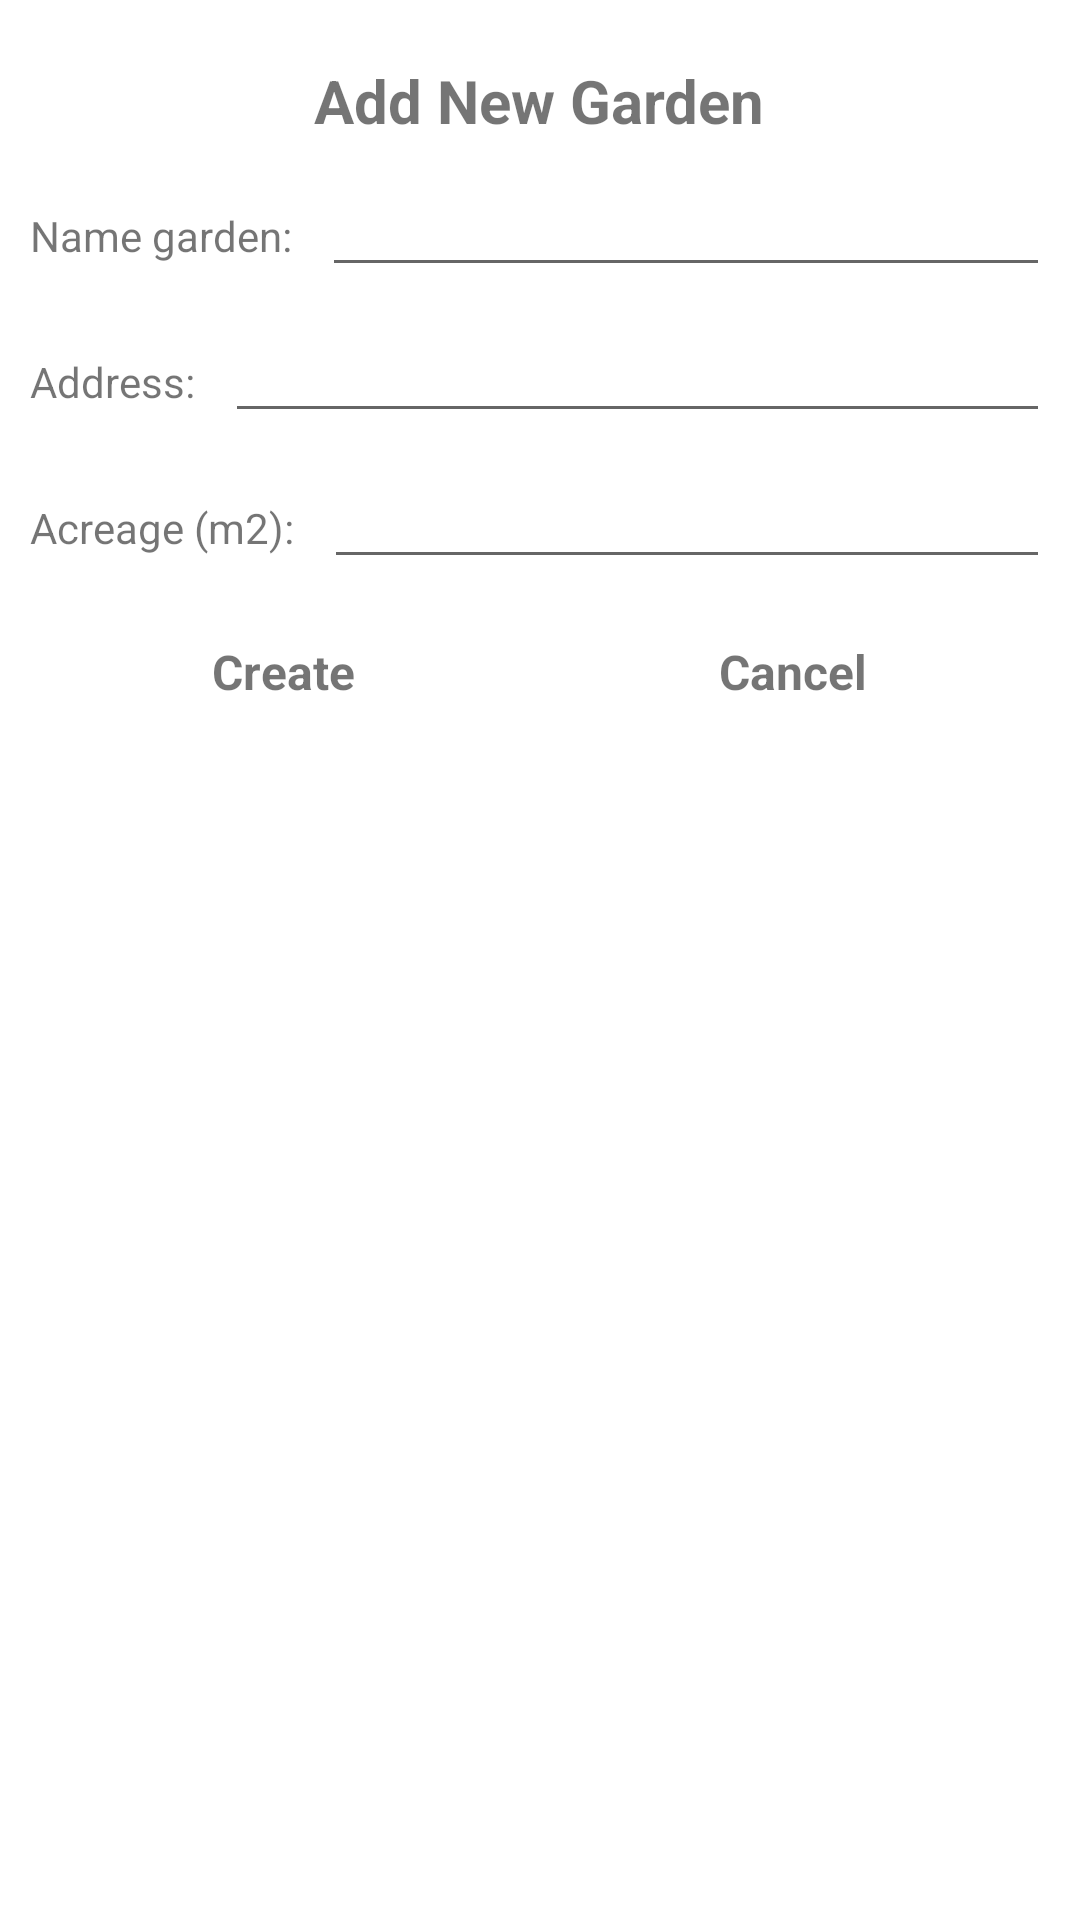

The Android layout XML behind this screen, and the referenced resources:
<!-- AndroidManifest.xml: application theme Theme.IoTApp -->
<!-- res/layout/dialog_add_garden.xml -->
<?xml version="1.0" encoding="utf-8"?>
<LinearLayout xmlns:android="http://schemas.android.com/apk/res/android"
    xmlns:app="http://schemas.android.com/apk/res-auto"
    xmlns:tools="http://schemas.android.com/tools"
    android:layout_width="match_parent"
    android:layout_height="wrap_content"
    android:orientation="vertical"
    android:padding="10dp">
    <TextView
        android:id="@+id/addTitleDialog"
        android:layout_width="wrap_content"
        android:layout_height="wrap_content"
        android:layout_gravity="center"
        android:layout_marginTop="10dp"
        android:text="Add New Garden"
        android:textSize="20sp"
        android:textStyle="bold" />

    <LinearLayout
        android:layout_width="match_parent"
        android:layout_height="wrap_content"
        android:layout_marginTop="10dp"
        android:orientation="horizontal">

        <TextView
            android:id="@+id/txtViewName"
            android:layout_width="wrap_content"
            android:layout_height="wrap_content"
            android:text="Name garden:" />

        <EditText
            android:id="@+id/enterName"
            android:layout_width="match_parent"
            android:layout_height="wrap_content"
            android:layout_marginStart="10dp"
            android:inputType="text"
            android:textSize="16sp" />
    </LinearLayout>

    <LinearLayout
        android:layout_width="match_parent"
        android:layout_height="wrap_content"
        android:layout_marginTop="10sp"
        android:orientation="horizontal">

        <TextView
            android:id="@+id/txtViewPosition"
            android:layout_width="wrap_content"
            android:layout_height="wrap_content"
            android:text="Address:" />

        <EditText
            android:id="@+id/enterAddress"
            android:layout_width="match_parent"
            android:layout_height="wrap_content"
            android:layout_marginStart="10dp"
            android:inputType="text"
            android:textSize="16sp" />
    </LinearLayout>

    <LinearLayout
        android:layout_width="match_parent"
        android:layout_height="wrap_content"
        android:layout_marginTop="10dp"
        android:orientation="horizontal">

        <TextView
            android:layout_width="wrap_content"
            android:layout_height="wrap_content"
            android:text="Acreage (m2):" />

        <EditText
            android:id="@+id/enterAcreage"
            android:layout_width="match_parent"
            android:layout_height="wrap_content"
            android:layout_marginStart="10dp"
            android:layout_weight="1"
            android:inputType="numberDecimal"
            android:textSize="16sp" />














    </LinearLayout>

    <LinearLayout
        android:layout_width="match_parent"
        android:layout_height="wrap_content"
        android:layout_marginTop="10dp"
        android:orientation="horizontal">

        <TextView
            android:id="@+id/btnCreate"
            android:layout_width="wrap_content"
            android:layout_height="wrap_content"
            android:layout_marginTop="10dp"
            android:layout_marginBottom="10dp"
            android:layout_weight="1"
            android:gravity="center"
            android:text="Create"
            android:textSize="16sp"
            android:textStyle="bold" />

        <TextView
            android:id="@+id/btnCancel"
            android:layout_width="wrap_content"
            android:layout_height="wrap_content"
            android:layout_marginTop="10dp"
            android:layout_weight="1"
            android:gravity="center"
            android:text="Cancel"
            android:textSize="16sp"
            android:textStyle="bold" />
    </LinearLayout>
</LinearLayout>
<!-- resources referenced by this layout -->
<resources>
  <style name="Theme.IoTApp" parent="Theme.MaterialComponents.DayNight.NoActionBar">
          
          <item name="colorPrimary">@color/purple_500</item>
          <item name="colorPrimaryVariant">@color/purple_700</item>
          <item name="colorOnPrimary">@color/white</item>
          
          <item name="colorSecondary">@color/teal_200</item>
          <item name="colorSecondaryVariant">@color/teal_700</item>
          <item name="colorOnSecondary">@color/black</item>
          
          <item name="android:statusBarColor" tools:targetApi="l">?attr/colorPrimaryVariant</item>
          
      </style>
  <color name="purple_500">#FF6200EE</color>
  <color name="purple_700">#FF3700B3</color>
  <color name="white">#FFFFFFFF</color>
  <color name="teal_200">#FF03DAC5</color>
  <color name="teal_700">#FF018786</color>
  <color name="black">#FF000000</color>
</resources>
